Run: headless pygame with SDL's dummy video driver; simulated clock (each Clock.tick advances the game by its frame time, no real sleeping); random seed 0; keys injected as events and as key.get_pressed() state; mouse plan: one left click at the window centre at the start of phase 2, then a move to the lower-right quarter at the start of phase 3.
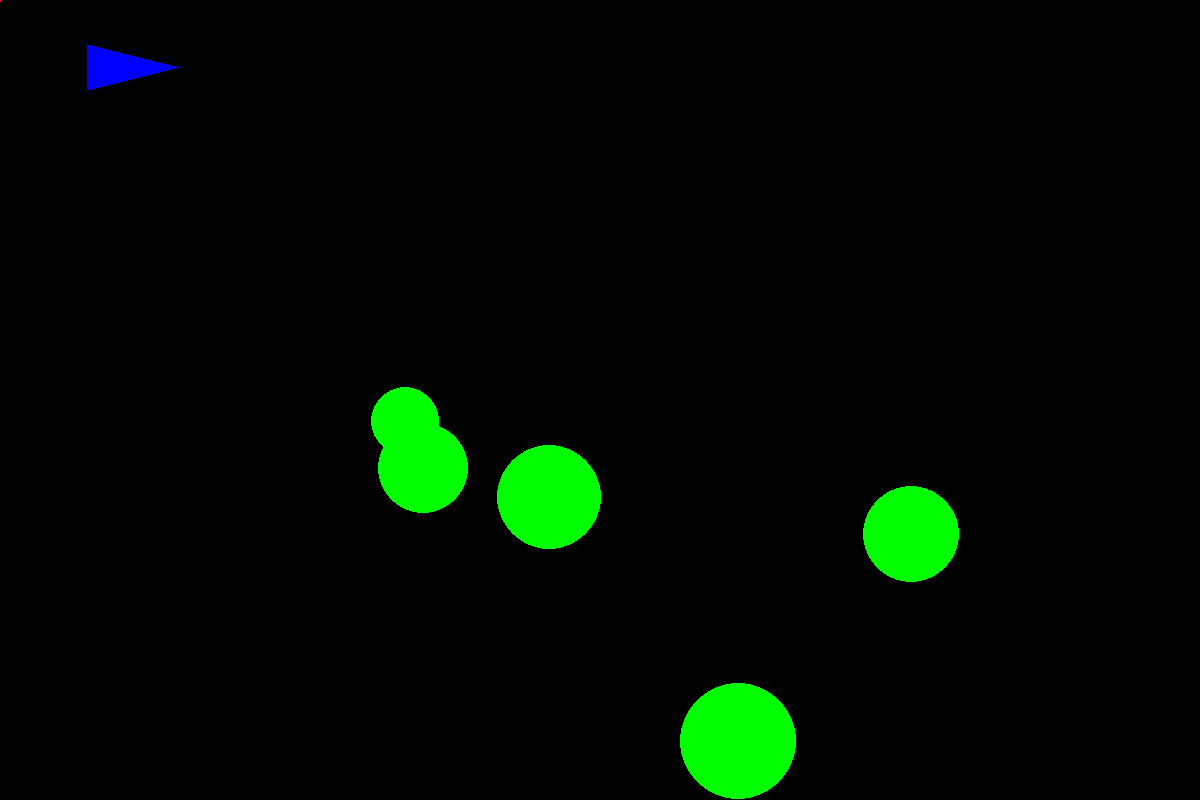
Frame 1 of 4 · flips 1–60 · no input
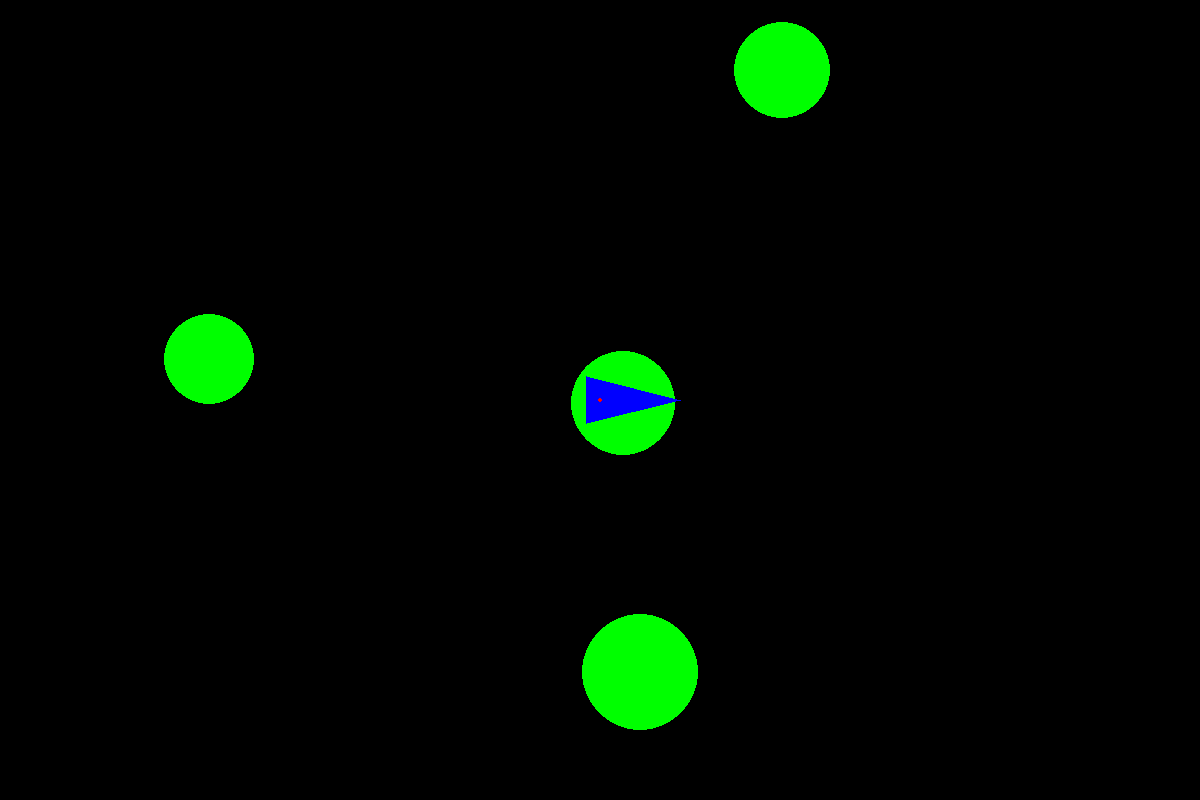
Frame 2 of 4 · flips 61–180 · clicked the window centre · tapped SPACE, RETURN · held RIGHT (→), D
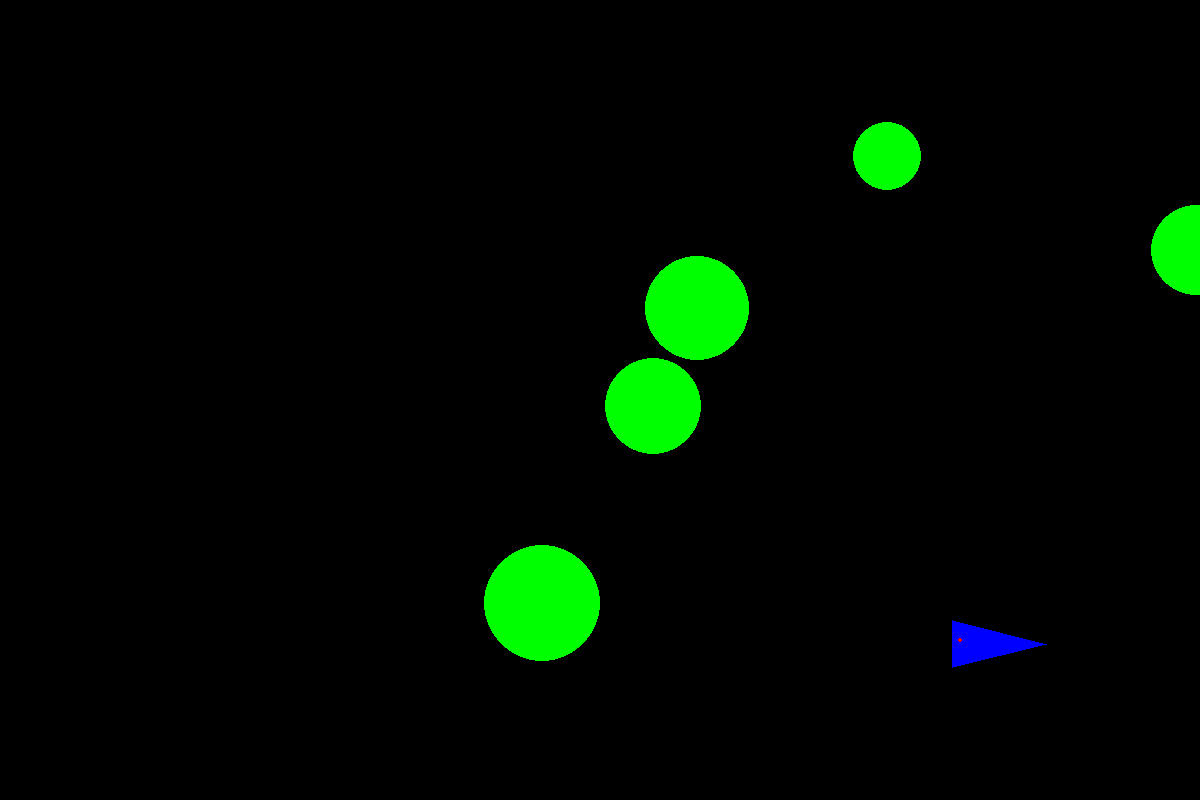
Frame 3 of 4 · flips 181–300 · moved the mouse to the lower-right quarter · held DOWN (↓), S
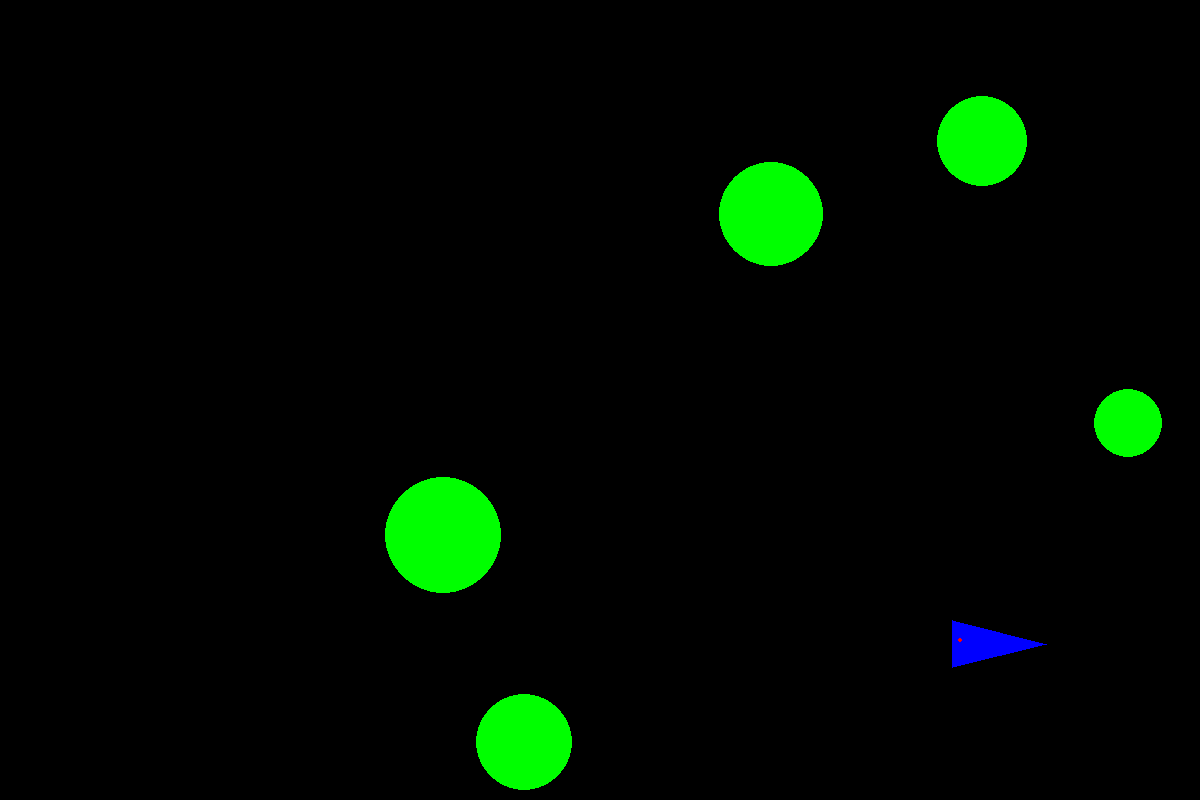
Frame 4 of 4 · flips 301–420 · held LEFT (←), A, UP (↑), W

The pygame program that drew these frames:

import pygame
import random
import math

# Initialize Pygame
pygame.init()

# Define constants for the new larger screen size
WIDTH, HEIGHT = 1200, 800  # Screen size
FPS = 60
SHIP_RADIUS = 15
ASTEROID_RADIUS = 30
BULLET_RADIUS = 8           # Increased bullet size
ASTEROID_SPLIT_SIZE = 20    # Increased size for the smallest asteroid
SHIP_SIZE = 40
MOVE_THRESHOLD = 1          # Distance threshold for ship to move

# Colors
WHITE = (255, 255, 255)
BLACK = (0, 0, 0)
RED = (255, 0, 0)
GREEN = (0, 255, 0)
BLUE = (0, 0, 255)

# Set up the game screen
screen = pygame.display.set_mode((WIDTH, HEIGHT))
pygame.display.set_caption("Asteroid Game")

# Fonts
pygame.font.init()
font = pygame.font.SysFont("Arial", 24)

# Ship class (includes movement and rotation)
class Ship:
    def __init__(self, x, y, angle, speed):  # Ship has x,y coordinates, angle, speed and size
        self.x = x
        self.y = y
        self.angle = angle
        self.speed = speed
        self.size = SHIP_SIZE

    def move_towards(self, target_x, target_y):  # Function that moves the ship towards target (later this will be used to follow the mouse)
        dx, dy = target_x - self.x, target_y - self.y
        distance = math.sqrt(dx**2 + dy**2)
        if distance > MOVE_THRESHOLD:  # Only move if the ship is far enough from the mouse, wrong setting may cause "vibration" effect
            dx, dy = dx / distance * self.speed, dy / distance * self.speed
            self.x += dx
            self.y += dy

    def rotate(self, direction):    # Function that rotates the ship (changes its angle)
        self.angle += direction

    def draw(self):
        points = [
            (self.x + math.cos(math.radians(self.angle)) * self.size * 2,
             self.y + math.sin(math.radians(self.angle)) * self.size * 2),  # Top of ship
            (self.x + math.cos(math.radians(self.angle + 120)) * self.size / 1.5,
             self.y + math.sin(math.radians(self.angle + 120)) * self.size / 1.5),  # Bottom left
            (self.x + math.cos(math.radians(self.angle + 240)) * self.size / 1.5,
             self.y + math.sin(math.radians(self.angle + 240)) * self.size / 1.5)  # Bottom right
        ]
        pygame.draw.polygon(screen, BLUE, points)


# Bullet class (handles movement)
class Bullet:
    def __init__(self, x, y, angle):   # Bullet has x,y coordinates and an angle
        self.x = x
        self.y = y
        self.angle = angle
        self.speed = 10  # Increased speed for visibility, should speed be defined here?
        self.dx = math.cos(math.radians(angle)) * self.speed
        self.dy = math.sin(math.radians(angle)) * self.speed

    def move(self):    # Move bullet
        self.x += self.dx
        self.y += self.dy

    def draw(self):
        pygame.draw.circle(screen, RED, (int(self.x), int(self.y)), BULLET_RADIUS)


# Asteroid class (handles movement and splitting)
class Asteroid:
    def __init__(self, x, y, size, angle, speed):  # Asteroid has x,y coordinates, angle, angle and speed
        self.x = x
        self.y = y
        self.size = size
        self.angle = angle
        self.speed = speed
        self.dx = math.cos(math.radians(angle)) * self.speed
        self.dy = math.sin(math.radians(angle)) * self.speed

    def move(self):         # Asteroids wrap around the screen, ship and bullets shouldn't, unless you think it makes the game better!
        self.x += self.dx
        self.y += self.dy
        # Wrap around the screen edges
        if self.x < 0:
            self.x = WIDTH
        elif self.x > WIDTH:
            self.x = 0
        if self.y < 0:
            self.y = HEIGHT
        elif self.y > HEIGHT:
            self.y = 0

    def draw(self):  # Draw
        pygame.draw.circle(screen, GREEN, (int(self.x), int(self.y)), self.size)

    def split(self):    # Split asteroid when hit and return two new asteroids, new asteroids should be smaller
        if self.size > ASTEROID_SPLIT_SIZE:
            new_size = self.size // 2  # Reduce asteroid size upon splitting
            new_speed = random.randint(1, 3)
            return [
                Asteroid(self.x, self.y, new_size, self.angle + random.randint(-45, 45), new_speed),
                Asteroid(self.x, self.y, new_size, self.angle + random.randint(-45, 45), new_speed)
            ]
        return []


# Initialize the ship, bullets lists, and asteroids list
ship = Ship(WIDTH // 2, HEIGHT // 2, 0, 10)  # Should this be hard-coded like this?
bullets = []
asteroids = []

for _ in range(5):
    asteroids.append(
        Asteroid(
            random.randint(0, WIDTH),
            random.randint(0, HEIGHT),
            random.randint(30, 60),
            random.randint(0, 360),
            random.randint(1, 3)
        )
    )


# Main game loop - infinite WHILE loop tied to your processor clock, be careful!
clock = pygame.time.Clock()
running = True
shooting = False
pygame.mouse.set_visible(False)  # Hide the cursor and create a custom red dot cursor

while running:
    screen.fill(BLACK)  # Background screen color

    # Handle events
    for event in pygame.event.get():
        if event.type == pygame.QUIT:
            running = False  # This stops the inf loop (closing the game) - extremely important, do not alter unless you know what you are doing

        # Shoot on left click (only one bullet at a time)
        if event.type == pygame.MOUSEBUTTONDOWN:
            if event.button == 1:  # Left-click
                if not shooting:  # Prevent multiple bullets per click
                    bullets.append(Bullet(ship.x, ship.y, ship.angle))
                    shooting = True
        elif event.type == pygame.MOUSEBUTTONUP:
            if event.button == 1:  # Left-click
                shooting = False

    # Get mouse position
    mouse_x, mouse_y = pygame.mouse.get_pos()

    # Move the ship towards the mouse
    ship.move_towards(mouse_x, mouse_y)

    # Handle ship rotation (Q and E keys)
    keys = pygame.key.get_pressed()
    if keys[pygame.K_q]:
        ship.rotate(-5)  # Rotate counterclockwise
    if keys[pygame.K_e]:
        ship.rotate(5)  # Rotate clockwise

    # Move and draw bullets
    for bullet in bullets[:]:  # Use a slice to avoid modifying the list while iterating
        bullet.move()
        bullet.draw()
        if bullet.x < 0 or bullet.x > WIDTH or bullet.y < 0 or bullet.y > HEIGHT:
            bullets.remove(bullet)

    # Move and draw asteroids
    asteroids_to_remove = []  # List of asteroids to remove
    new_asteroids = []  # List of new asteroids to add

    for asteroid in asteroids:
        asteroid.move()
        asteroid.draw()
        # Check for collisions with bullets
        for bullet in bullets[:]:
            if math.sqrt((asteroid.x - bullet.x)**2 + (asteroid.y - bullet.y)**2) < asteroid.size + BULLET_RADIUS:
                # Mark the asteroid for removal and split it into new asteroids
                asteroids_to_remove.append(asteroid)
                bullets.remove(bullet)
                new_asteroids.extend(asteroid.split())
                break

    # After the loop, remove destroyed asteroids and add new ones from splitting
    for asteroid in asteroids_to_remove:
        if asteroid in asteroids:
            asteroids.remove(asteroid)
    asteroids.extend(new_asteroids)

    # Draw the ship
    ship.draw()

    # Draw the custom cursor (red dot)
    pygame.draw.circle(screen, RED, (mouse_x, mouse_y), 2)  # Custom cursor size set to 2

    # Update the display
    pygame.display.update()

    # Limit the frame rate
    clock.tick(FPS)

# Quit the game
pygame.quit()
